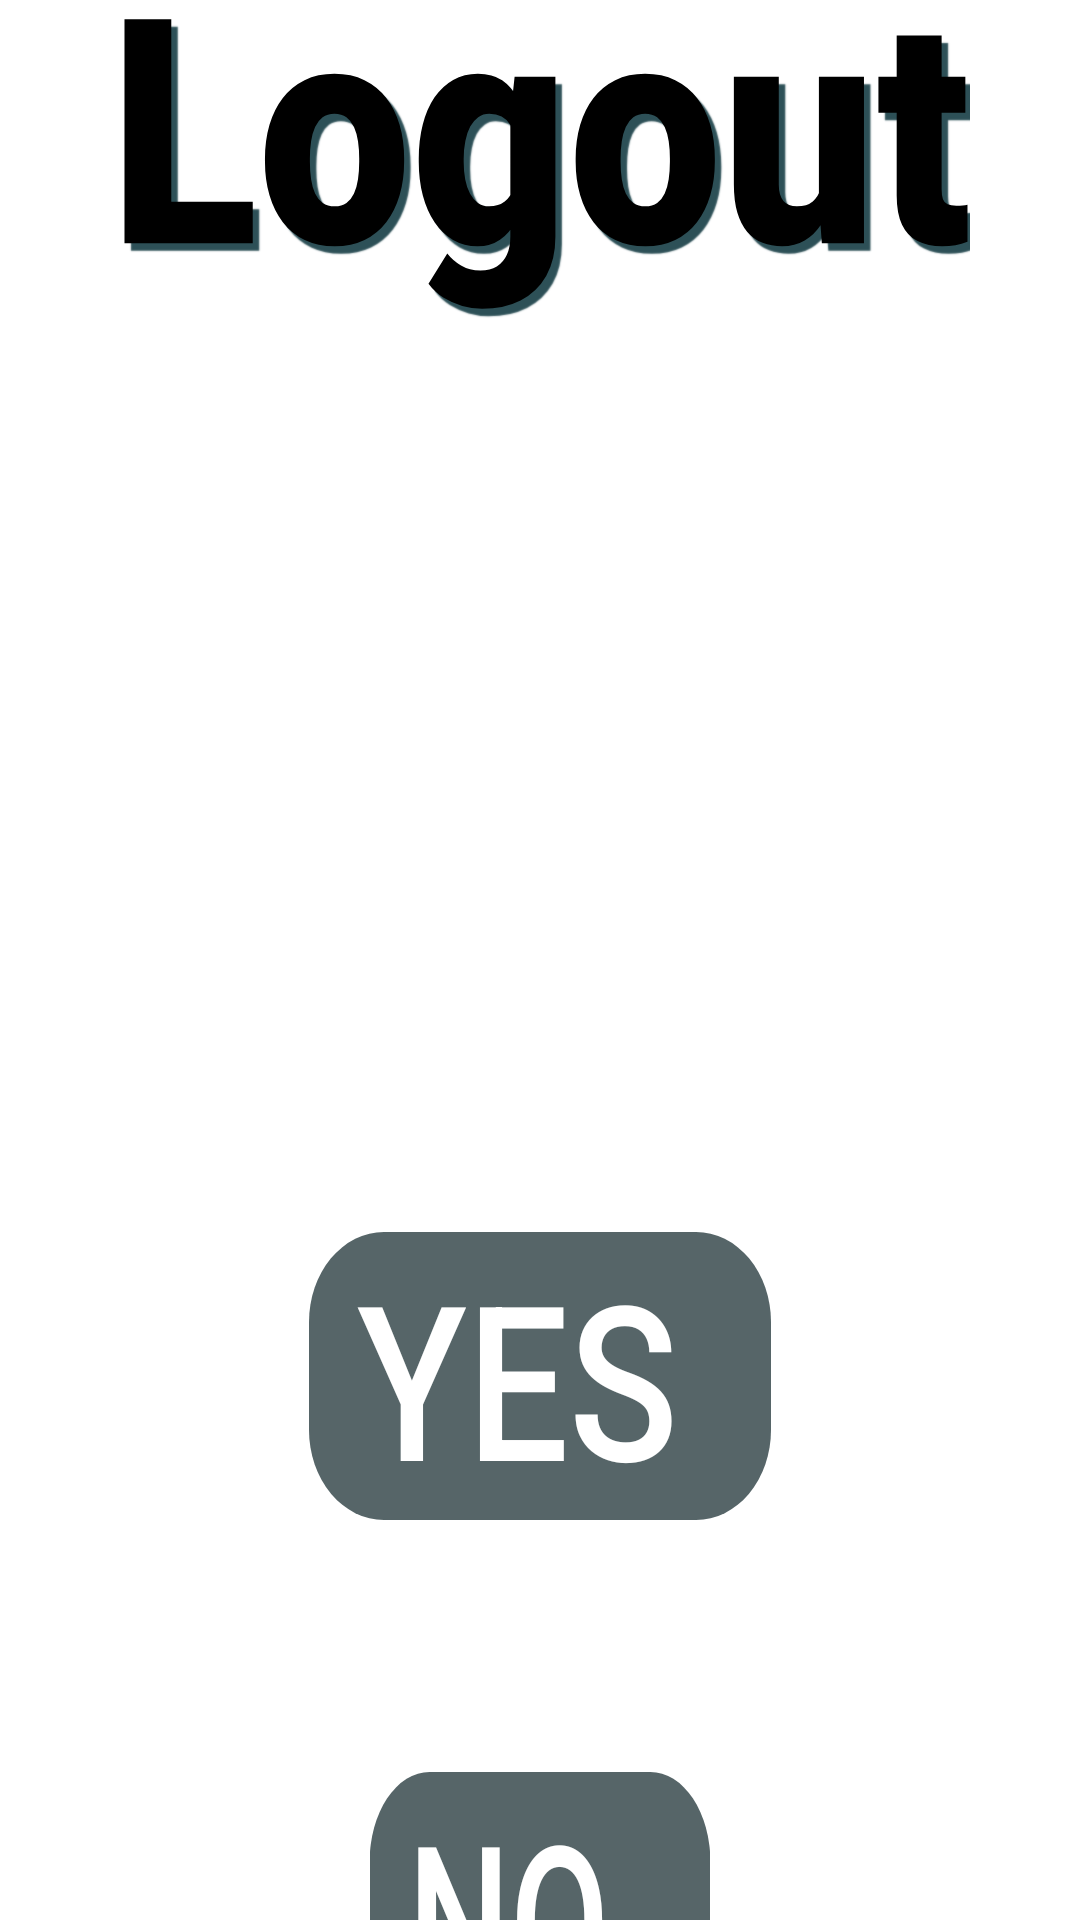

Android layout source for this screen:
<!-- AndroidManifest.xml: application theme Theme.SEGProject -->
<!-- res/layout/logout_layout.xml -->
<?xml version="1.0" encoding="utf-8"?>
<LinearLayout xmlns:android="http://schemas.android.com/apk/res/android"
    xmlns:app="http://schemas.android.com/apk/res-auto"
    xmlns:tools="http://schemas.android.com/tools"
    android:layout_width="match_parent"
    android:layout_height="match_parent"
    android:background="@drawable/back"
    android:gravity="center"
    android:orientation="vertical"
    tools:context=".LoginPage"
    >

    <TextView
        android:id="@+id/textView9"
        android:layout_width="match_parent"
        android:layout_height="wrap_content"
        android:fontFamily="sans-serif-medium"
        android:paddingStart="16dp"
        android:paddingEnd="16dp"
        android:scaleX=".8"
        android:scaleY="1.2"
        android:text="Oh no! You're leaving..."
        android:textAlignment="viewStart"
        android:textAllCaps="false"
        android:textColor="@color/white"
        android:textSize="24sp"
        android:translationY="-40dp" />

    <TextView
        android:id="@+id/titleApp"
        android:layout_width="wrap_content"
        android:layout_height="wrap_content"
        android:fontFamily="sans-serif-black"
        android:scaleX="1.3"
        android:scaleY="1.5"
        android:shadowColor="#2D5057"
        android:shadowDx="5"
        android:shadowDy="5"
        android:shadowRadius="0.1"
        android:text="Logout"
        android:textAlignment="textStart"
        android:textColor="#000000"
        android:textSize="70sp"
        android:translationY="-200dp" />

    <TextView
        android:layout_width="match_parent"
        android:layout_height="wrap_content"
        android:fontFamily="sans-serif-medium"
        android:paddingStart="16dp"
        android:paddingEnd="16dp"
        android:scaleX=".8"
        android:scaleY="1.2"
        android:text="Are you sure?"
        android:textAlignment="viewStart"
        android:textAllCaps="false"
        android:textColor="@color/white"
        android:textSize="24sp"
        android:translationY="-40dp" />

    <Button
        android:id="@+id/approve_button"
        android:layout_width="154dp"
        android:layout_height="wrap_content"
        android:layout_marginLeft="0dp"
        android:layout_marginTop="0dp"
        android:layout_marginRight="0dp"
        android:layout_marginBottom="0dp"
        android:background="@drawable/button_rounded"
        android:fontFamily="sans-serif-medium"
        android:paddingStart="16dp"
        android:paddingEnd="16dp"
        android:scaleX="1"
        android:scaleY="1.2"
        android:text="YES"
        android:textAlignment="viewStart"
        android:textAllCaps="false"
        android:textColor="@color/white"
        android:textSize="60sp"
        android:translationY="100dp" />

    <Button
        android:id="@+id/backButton"
        android:layout_width="142dp"
        android:layout_height="wrap_content"
        android:background="@drawable/button_rounded"
        android:fontFamily="sans-serif-medium"
        android:paddingStart="16dp"
        android:paddingEnd="16dp"
        android:scaleX=".8"
        android:scaleY="1.2"
        android:text="NO"
        android:textAlignment="viewStart"
        android:textAllCaps="false"
        android:textColor="@color/white"
        android:textSize="60sp"
        android:translationY="200dp" />

</LinearLayout>
<!-- resources referenced by this layout -->
<resources>
  <color name="white">#FFFFFFFF</color>
  <!-- drawable button_rounded (drawable) -->
  <?xml version="1.0" encoding="utf-8"?>
  <shape xmlns:android="http://schemas.android.com/apk/res/android"
      android:shape="rectangle" >
  
      
      <corners
          android:bottomLeftRadius="25dp"
          android:bottomRightRadius="25dp"
          android:topLeftRadius="25dp"
          android:topRightRadius="25dp"/>
      <size
          android:height="40dp"
          android:width="40dp" />
      <solid
          android:color="@color/gray"
          />
      
  </shape>
  <color name="gray">#FF566568</color>
</resources>
